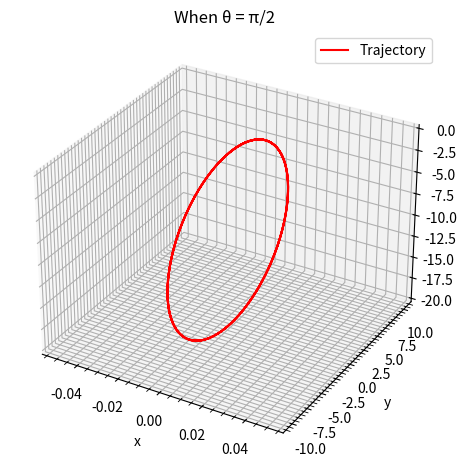

Here is the Python script that generated this plot:
from scipy.integrate import odeint
import matplotlib.pyplot as plt
import numpy as np 

m, q, Bx = 1, 1, 1
v = 10 

def dS_dt(S, t):
    x, y, z, vx, vy, vz = S
    dx_dt = vx
    dy_dt = vy
    dz_dt = vz
    dvx_dt = 0
    dvy_dt = (q*vz*Bx)/m
    dvz_dt = -(q*vy*Bx)/m
    return [dx_dt, dy_dt, dz_dt, dvx_dt, dvy_dt, dvz_dt]

t = np.linspace(0, 20, 1001)
S0 = (0, 0, 0, 0, v, 0)
sol = odeint(dS_dt, S0, t)
x, y, z, vx, vy, vz = sol.T[0], sol.T[1], sol.T[2], sol.T[3], sol.T[4], sol.T[5]

fig = plt.figure()
ax= fig.add_subplot(projection="3d")
ax.plot(x,y,z, color="red",label="Trajectory")
ax.set_xlabel("x")
ax.set_ylabel("y")
ax.set_zlabel("z")
ax.set_title("When θ = π/2")
ax.grid(which="major")
ax.grid(which="minor",linestyle="--")
ax.minorticks_on()
fig.tight_layout()
plt.legend()
plt.show()